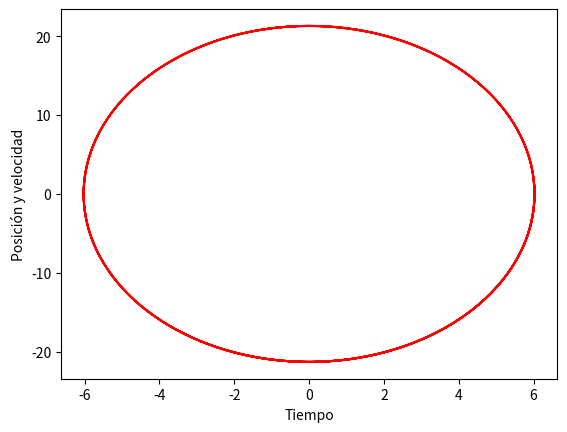

Write the Python code that produced this figure.
# -*- coding: utf-8 -*-
"""
Created on Wed Nov 10 18:59:19 2021

[redacted]
"""
import matplotlib.pyplot as plt
import numpy as np

# Definición de constantes
N = 1000  # Número de pasos
x0 = 6.0  # Posición inicial
v0 = 2.0  # Velocidad inicial
tau = 6.0  # Tiempo en segundos de la simulación
h = tau / float(N - 1)  # Paso del tiempo
k = 2.5  # Constante elástica del resorte
m = 0.2  # Masa de la partícula

# Generamos un arreglo de Nx2 para almacenar posición y velocidad
y = np.zeros([N, 2])
# tomamos los valores del estado inicial
y[0, 0] = x0
y[0, 1] = v0

# Generamos tiempos igualmente espaciados
tiempo = np.linspace(0, tau, N)


# Definimos nuestra ecuación diferencial
def EDO(estado, tiempo):
    f0 = estado[1]
    f1 = -(k / m) * estado[0]
    return np.array([f0, f1])


# Método de Euler para  resolver numéricamente la EDO
def Euler(y, t, h, f):
    y_p = y + h * f(y, t)  # Calculamos el valor siguiente de y predictor
    y_c = (
        y + h * (f(y, t) + f(y_p, t + h)) / 2.0
    )  # Calculamos el valor siguiente de y corregido
    return y_c


# Ahora calculamos!
for j in range(N - 1):
    y[j + 1] = Euler(y[j], tiempo[j], h, EDO)

# Ahora graficamos
xdatos = [y[j, 0] for j in range(N)]
vdatos = [y[j, 1] for j in range(N)]

# plot(tiempo,xdatos,'-r')
# plot(tiempo,vdatos,'-b')
plt.plot(xdatos, vdatos, "-r")
plt.xlabel("Tiempo")
plt.ylabel("Posición y velocidad")
plt.show()
